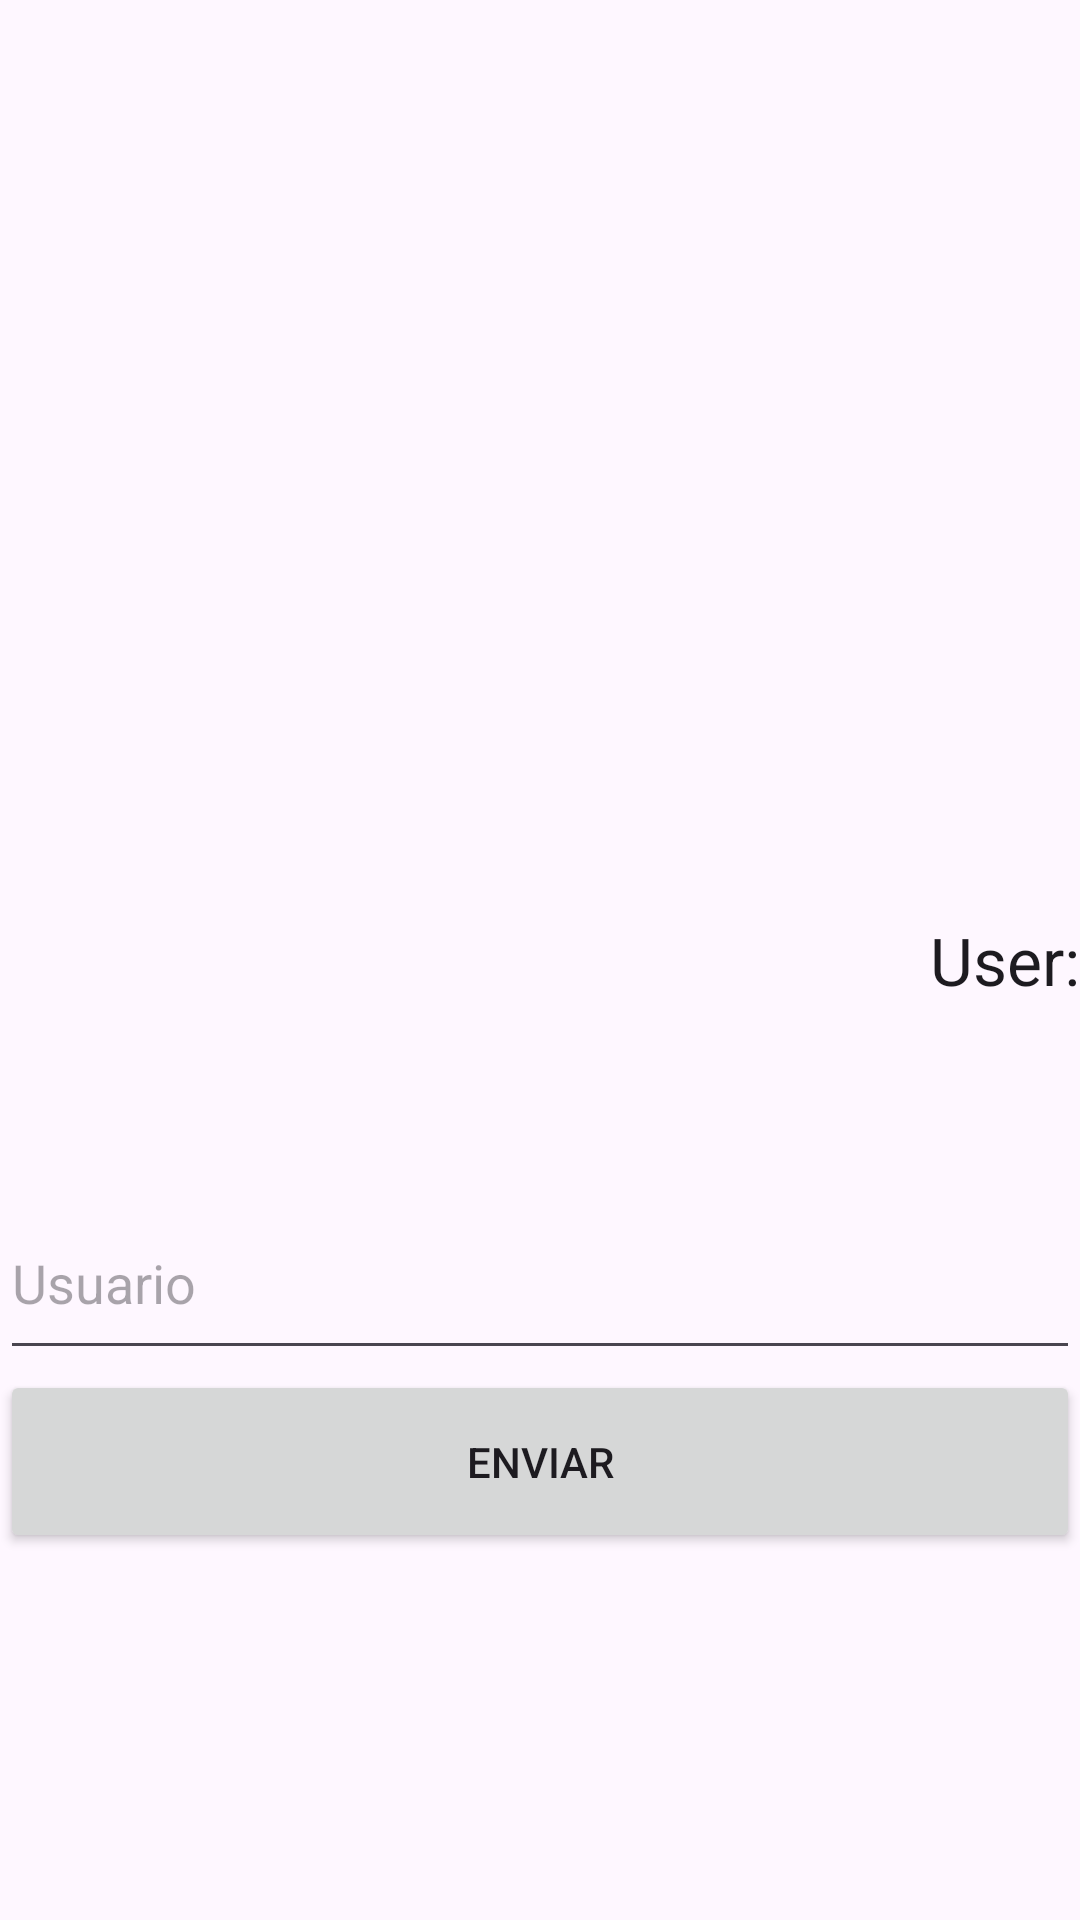

Produce the Android XML layout that renders to this screen, including the resource entries it uses.
<!-- AndroidManifest.xml: application theme Theme._008PasoParametrosV2 -->
<!-- res/layout/activity_main.xml -->
<?xml version="1.0" encoding="utf-8"?>
<LinearLayout xmlns:android="http://schemas.android.com/apk/res/android"
    xmlns:app="http://schemas.android.com/apk/res-auto"
    xmlns:tools="http://schemas.android.com/tools"
    android:id="@+id/main"
    android:layout_width="match_parent"
    android:layout_height="match_parent"

    tools:context=".MainActivity"
    android:orientation="vertical"
    android:weightSum="100"
    >


    <ImageView
        android:id="@+id/imageView"
        android:layout_width="match_parent"
        android:layout_height="0dp"
        android:layout_weight="50"
        android:src="@drawable/icloud"/>




    <TextView
        android:id="@+id/textView"
        android:layout_width="wrap_content"
        android:layout_height="wrap_content"
        android:layout_weight="10"
        android:layout_gravity="right"
        android:text="User:"
        android:textAppearance="?android:attr/textAppearanceLarge"
        />

    <EditText
        android:id="@+id/edtUsuario"
        android:layout_width="match_parent"
        android:layout_height="0dp"
        android:layout_weight="10"
        android:ems="10"
        android:inputType="text"
        android:text=""
        android:hint="Usuario"/>


    <Button
        android:id="@+id/btnEnviar"
        android:layout_width="match_parent"
        android:layout_height="0dp"
        android:layout_weight="10"
        android:text="Enviar"
        />
</LinearLayout>
<!-- resources referenced by this layout -->
<resources>
  <style name="Theme._008PasoParametrosV2" parent="Base.Theme._008PasoParametrosV2" />
  <style name="Base.Theme._008PasoParametrosV2" parent="Theme.Material3.DayNight.NoActionBar">
          
          
      </style>
</resources>
